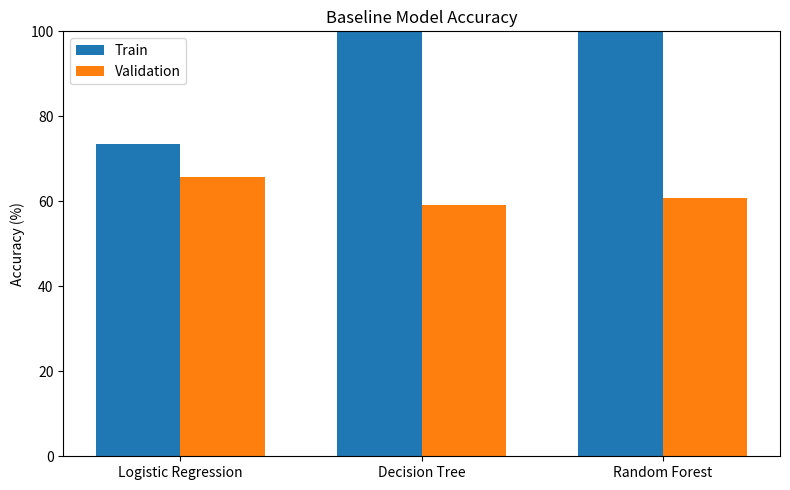

Source code (Python): (Note: this script raises an exception after producing the figure.)
import matplotlib.pyplot as plt
import numpy as np


# Accuracy from new_notebook/5_model_development.ipynb.
models = ["Logistic Regression", "Decision Tree", "Random Forest"]
train_accuracy = [411 / 560 * 100, 100, 100]
validation_accuracy = [79 / 120 * 100, 71 / 120 * 100, 73 / 120 * 100]
x = np.arange(len(models))
width = 0.35

plt.figure(figsize=(8, 5))
plt.bar(x - width / 2, train_accuracy, width, label="Train", color="tab:blue")
plt.bar(x + width / 2, validation_accuracy, width, label="Validation", color="tab:orange")
plt.ylim(0, 100)
plt.xticks(x, models)
plt.ylabel("Accuracy (%)")
plt.title("Baseline Model Accuracy")
plt.legend()
plt.tight_layout()
plt.savefig("output/presentation/train-validation-model-accuracy.png", dpi=180)
